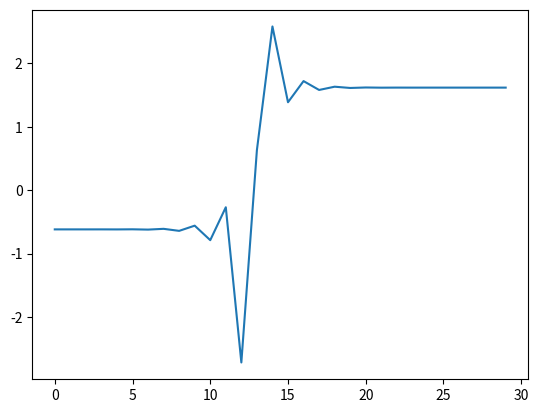

Here is the Python script that generated this plot:
import matplotlib.pyplot as plt


def fx(x):
    return 1 + 1 / x


# Whatever be the initial value, the final values tends to reach phi(magic ratio).
# even if we start with negative number it jumps quickly to phi.
# The value at which it jumps is 12-13...
y_values = []
x = -0.61803

for _ in range(30):
    result = fx(x)
    y_values.append(result)
    x = result

print(y_values)
plt.plot(y_values)
plt.show()
